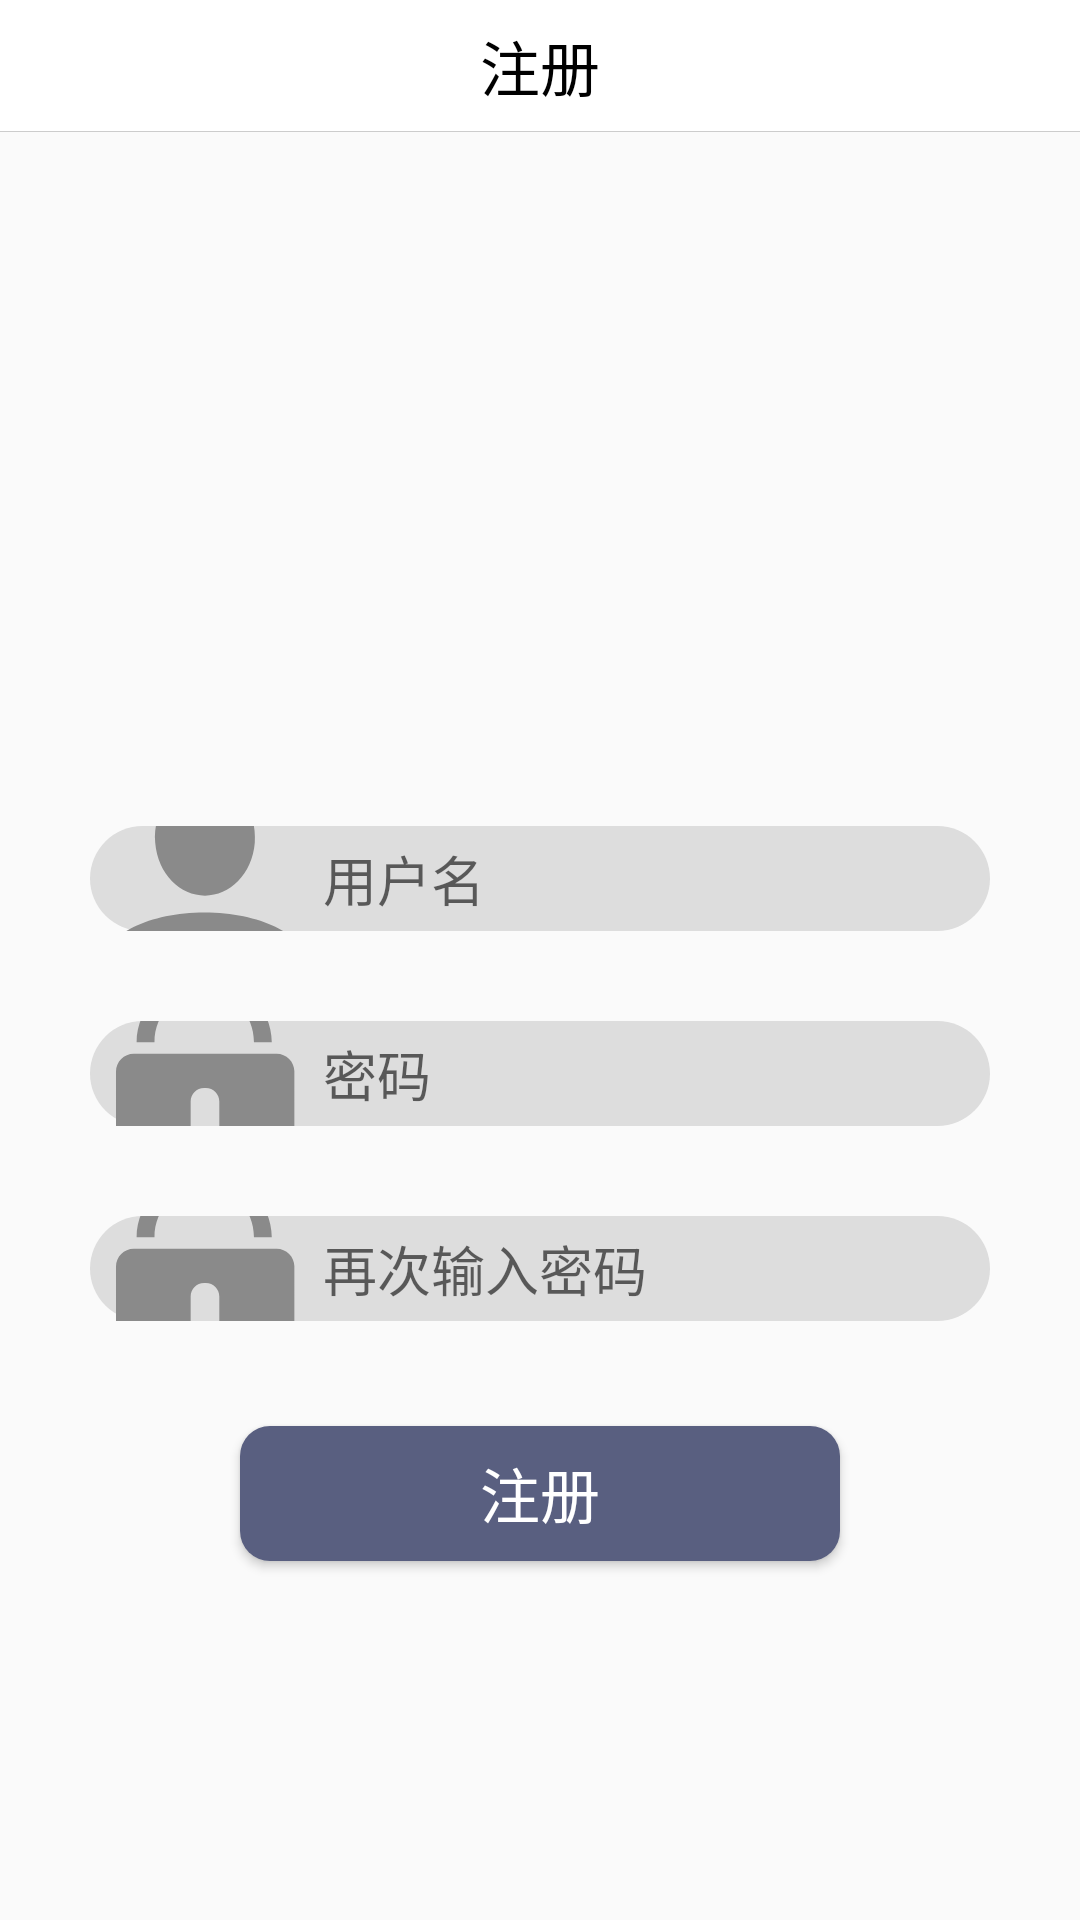

Reconstruct the res/layout file that produces this screen, plus the resources it refers to.
<!-- AndroidManifest.xml: application theme AppTheme -->
<!-- res/layout/activity_register_page.xml -->
<?xml version="1.0" encoding="utf-8"?>
<LinearLayout xmlns:android="http://schemas.android.com/apk/res/android"
    android:layout_width="match_parent"
    android:layout_height="match_parent"
    android:orientation="vertical">
    <RelativeLayout
        android:layout_width="match_parent"
        android:layout_height="44dp"
        android:background="@color/white">

        <ImageView
            android:id="@+id/iv_back_"
            android:layout_width="wrap_content"
            android:layout_height="wrap_content"
            android:layout_marginLeft="5dp"
            android:padding="10dp"
            android:src="@drawable/goods_back" />
        <TextView
            android:layout_width="wrap_content"
            android:layout_height="wrap_content"
            android:layout_centerInParent="true"
            android:text="@string/register"
            android:textSize="20dp"
            android:textColor="@color/black"/>
        <View
            android:layout_width="match_parent"
            android:layout_height="1px"
            android:layout_alignParentBottom="true"
            android:background="#ccc" />
    </RelativeLayout>

    <LinearLayout
        android:layout_width="match_parent"
        android:layout_height="0dp"
        android:layout_weight="2"
        android:orientation="horizontal"
        android:layout_marginTop="80dp">
        <LinearLayout
            android:layout_width="0dp"
            android:layout_height="wrap_content"
            android:layout_weight="1"/>
        <ImageView
            android:layout_width="wrap_content"
            android:layout_height="match_parent"
            android:src="@drawable/head_pic"/>
        <LinearLayout
            android:layout_width="0dp"
            android:layout_height="wrap_content"
            android:layout_weight="1"/>
    </LinearLayout>
    <LinearLayout
        android:layout_width="match_parent"
        android:layout_height="0dp"
        android:layout_weight="6"
        android:orientation="vertical"
        android:layout_margin="15dp">
        <EditText
            android:id="@+id/regUser"
            android:layout_width="match_parent"
            android:layout_height="35dp"
            android:layout_margin="15dp"
            android:drawableLeft="@drawable/icon_user"
            android:maxLines="1"
            android:hint="用户名"
            android:drawablePadding="6dp"
            android:paddingStart="5dp"
            android:textCursorDrawable="@drawable/login_cursor"
            android:background="@drawable/bg_username"
            android:inputType="text"
            />
        <EditText
            android:id="@+id/regPassword"
            android:layout_width="match_parent"
            android:layout_height="35dp"
            android:layout_margin="15dp"
            android:drawablePadding="6dp"
            android:drawableLeft="@drawable/icon_password"
            android:maxLines="1"
            android:hint="密码"
            android:paddingStart="5dp"
            android:textCursorDrawable="@drawable/login_cursor"
            android:background="@drawable/bg_username"
            android:inputType="textPassword"/>
        <EditText
            android:id="@+id/regPasswordAgain"
            android:layout_width="match_parent"
            android:layout_height="35dp"
            android:layout_margin="15dp"
            android:drawablePadding="6dp"
            android:drawableLeft="@drawable/icon_password"
            android:maxLines="1"
            android:hint="再次输入密码"
            android:paddingStart="5dp"
            android:textCursorDrawable="@drawable/login_cursor"
            android:background="@drawable/bg_username"
            android:inputType="textPassword"/>
        <Button
            android:id="@+id/reg_btn_reg"
            android:background="@drawable/bg_cinema_btn"
            android:layout_marginTop="20dp"
            android:layout_width="200dp"
            android:layout_height="45dp"
            android:layout_gravity="center_horizontal"
            android:text="@string/register"
            android:textColor="@color/white"
            android:textSize="20sp"/>

    </LinearLayout>

</LinearLayout>
<!-- resources referenced by this layout -->
<resources>
  <color name="black">#000000</color>
  <color name="white">#ffffff</color>
  <!-- drawable bg_cinema_btn (drawable) -->
  <?xml version="1.0" encoding="utf-8"?>
  <shape xmlns:android="http://schemas.android.com/apk/res/android"
      android:shape="rectangle">
      <solid
          android:width="1dp"
          android:color="#595f80"/>
      <corners
          android:radius="10dp"/>
  </shape>
  <!-- drawable bg_username (drawable) -->
  <?xml version="1.0" encoding="utf-8"?>
  <shape xmlns:android="http://schemas.android.com/apk/res/android"
      android:shape="rectangle">
      <solid
          android:width="1dp"
          android:color="#dddddd"/>
      <corners
          android:radius="500dp"/>
  </shape>
  <!-- drawable icon_password: png bitmap (drawable-xxhdpi, 5594 bytes) -->
  <!-- drawable icon_user: png bitmap (drawable-xxhdpi, 5619 bytes) -->
  <!-- drawable login_cursor (drawable) -->
  <?xml version="1.0" encoding="utf-8"?>
  <shape xmlns:android="http://schemas.android.com/apk/res/android">
      <size android:width="1dp"/>
      <solid android:color="#EEEEEE"/>
  </shape>
  <string name="register">注册</string>
  <style name="AppTheme" parent="Theme.AppCompat.Light.DarkActionBar">
          
          <item name="colorPrimary">@color/colorPrimary</item>
          <item name="colorPrimaryDark">@color/colorPrimaryDark</item>
          <item name="colorAccent">@color/colorAccent</item>
          <item name="windowActionBar">false</item>
          <item name="windowNoTitle">true</item>
      </style>
  <color name="colorPrimary">#1296db</color>
  <color name="colorPrimaryDark">#595f80</color>
  <color name="colorAccent">#D81B60</color>
</resources>
